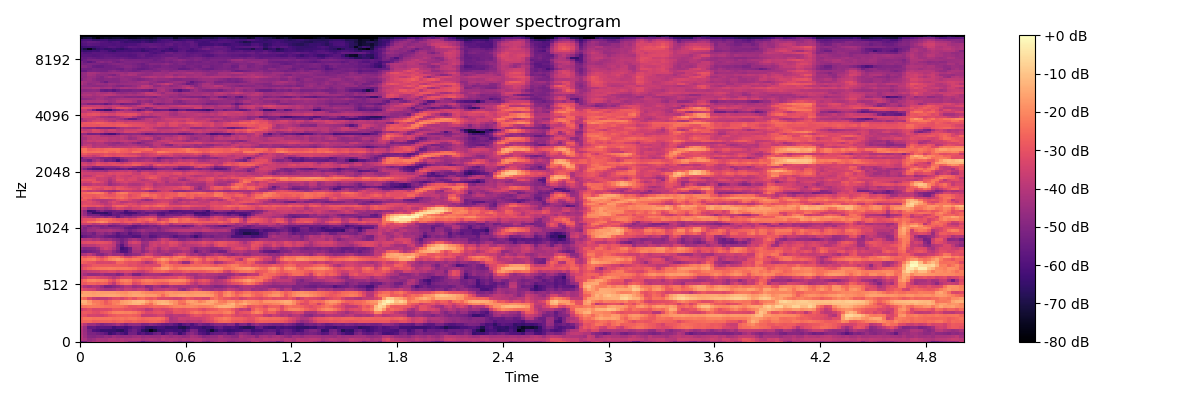

The data file committed next to this chart (first rows):
-5.479929351806640625e+01, -5.150994873046875000e+01, -4.460606384277343750e+01, -4.163136291503906250e+01, -4.029858398437500000e+01, -4.131034088134765625e+01, -4.210883331298828125e+01, -4.077906799316406250e+01, -4.054591751098632812e+01, -3.992047882080078125e+01, -3.938040924072265625e+01, -4.235357666015625000e+01, -4.758123779296875000e+01, -4.804819488525390625e+01, -5.071759796142578125e+01, -5.623648071289062500e+01, -5.094584655761718750e+01, -4.987549591064453125e+01, -4.839781951904296875e+01, -4.830305862426757812e+01, -5.047957992553710938e+01, -4.656282806396484375e+01, -4.412289810180664062e+01, -4.834649658203125000e+01
-4.009803771972656250e+01, -4.241344451904296875e+01, -4.632936096191406250e+01, -4.486342620849609375e+01, -4.204657363891601562e+01, -4.274294281005859375e+01, -4.302507781982421875e+01, -4.075405883789062500e+01, -4.107347106933593750e+01, -4.244536209106445312e+01, -4.037110137939453125e+01, -4.246298217773437500e+01, -4.154404449462890625e+01, -4.064139556884765625e+01, -4.075416564941406250e+01, -4.332846069335937500e+01, -4.245758056640625000e+01, -4.109902191162109375e+01, -4.244239807128906250e+01, -4.352913284301757812e+01, -4.006686782836914062e+01, -4.211240386962890625e+01, -4.116856002807617188e+01, -4.157087326049804688e+01
-3.946736907958984375e+01, -4.452957534790039062e+01, -4.936931228637695312e+01, -4.943686676025390625e+01, -4.836909103393554688e+01, -4.878432846069335938e+01, -4.650839996337890625e+01, -4.787653350830078125e+01, -4.463564300537109375e+01, -4.631852340698242188e+01, -4.665960693359375000e+01, -4.605173873901367188e+01, -4.676033020019531250e+01, -4.476839065551757812e+01, -4.408034896850585938e+01, -4.665098953247070312e+01, -4.550642395019531250e+01, -4.599759674072265625e+01, -4.616956710815429688e+01, -4.613991928100585938e+01, -4.313637161254882812e+01, -4.429138946533203125e+01, -4.597739410400390625e+01, -4.460310745239257812e+01
-4.075510025024414062e+01, -4.492358398437500000e+01, -5.104955291748046875e+01, -5.098569488525390625e+01, -5.330083465576171875e+01, -5.478997802734375000e+01, -5.754041290283203125e+01, -6.457443237304687500e+01, -6.099825286865234375e+01, -5.688453292846679688e+01, -5.966507720947265625e+01, -6.278919219970703125e+01, -5.343705368041992188e+01, -5.289238357543945312e+01, -6.047431182861328125e+01, -5.802743530273437500e+01, -6.177714538574218750e+01, -6.035449981689453125e+01, -5.513214492797851562e+01, -5.287374114990234375e+01, -6.116019821166992188e+01, -5.549915695190429688e+01, -5.073509216308593750e+01, -5.649407958984375000e+01
-4.085339736938476562e+01, -4.564976501464843750e+01, -5.244934463500976562e+01, -5.987614440917968750e+01, -6.099611663818359375e+01, -6.436299133300781250e+01, -6.397424316406250000e+01, -6.416503143310546875e+01, -6.459560394287109375e+01, -6.640727996826171875e+01, -6.720348358154296875e+01, -6.252475738525390625e+01, -5.651303863525390625e+01, -5.346828842163085938e+01, -5.801003646850585938e+01, -6.624214935302734375e+01, -6.856447601318359375e+01, -7.687493896484375000e+01, -7.120453643798828125e+01, -6.444187927246093750e+01, -6.326986694335937500e+01, -6.151802062988281250e+01, -6.145525360107421875e+01, -6.250290679931640625e+01
-3.920544815063476562e+01, -4.514418411254882812e+01, -5.611854553222656250e+01, -5.543883514404296875e+01, -5.841980361938476562e+01, -5.771617126464843750e+01, -5.841684722900390625e+01, -5.838257598876953125e+01, -6.301818847656250000e+01, -6.028544616699218750e+01, -6.029307556152343750e+01, -6.223421478271484375e+01, -5.958934783935546875e+01, -5.613259887695312500e+01, -5.679324340820312500e+01, -6.039952468872070312e+01, -6.525941467285156250e+01, -6.574302673339843750e+01, -6.398148345947265625e+01, -6.178050994873046875e+01, -6.170356750488281250e+01, -6.469103240966796875e+01, -6.447058105468750000e+01, -6.387625122070312500e+01
-3.457776260375976562e+01, -3.993087768554687500e+01, -4.512766647338867188e+01, -4.476943206787109375e+01, -4.784831237792968750e+01, -5.082478332519531250e+01, -4.902197265625000000e+01, -4.815137481689453125e+01, -4.652975845336914062e+01, -4.288380050659179688e+01, -4.664494323730468750e+01, -5.093037414550781250e+01, -4.696850585937500000e+01, -4.631151962280273438e+01, -4.710501098632812500e+01, -5.135827255249023438e+01, -5.105535125732421875e+01, -4.871324157714843750e+01, -5.055913543701171875e+01, -5.274685668945312500e+01, -5.499787902832031250e+01, -5.594482421875000000e+01, -5.451968765258789062e+01, -5.790898895263671875e+01
-2.688857078552246094e+01, -2.594730949401855469e+01, -2.553551483154296875e+01, -2.757863998413085938e+01, -2.744657897949218750e+01, -2.675637054443359375e+01, -2.678934669494628906e+01, -2.643225288391113281e+01, -2.761943054199218750e+01, -2.642515182495117188e+01, -2.555111312866210938e+01, -2.737683677673339844e+01, -2.807071685791015625e+01, -2.628236770629882812e+01, -2.754950904846191406e+01, -2.826706314086914062e+01, -2.770322418212890625e+01, -2.627433776855468750e+01, -2.586831283569335938e+01, -2.693507766723632812e+01, -2.953079032897949219e+01, -3.459229278564453125e+01, -4.099170684814453125e+01, -4.057266998291015625e+01
-2.637548065185546875e+01, -2.343724441528320312e+01, -2.288641357421875000e+01, -2.382893753051757812e+01, -2.359590911865234375e+01, -2.373428726196289062e+01, -2.369214248657226562e+01, -2.336437034606933594e+01, -2.434786605834960938e+01, -2.391121292114257812e+01, -2.304106903076171875e+01, -2.435455322265625000e+01, -2.300127410888671875e+01, -2.286058807373046875e+01, -2.473061180114746094e+01, -2.612147140502929688e+01, -2.515746498107910156e+01, -2.465892028808593750e+01, -2.438219261169433594e+01, -2.399638175964355469e+01, -2.535915946960449219e+01, -3.113015937805175781e+01, -4.187041473388671875e+01, -3.959011077880859375e+01
-2.999838447570800781e+01, -3.042707061767578125e+01, -3.379946899414062500e+01, -3.389959716796875000e+01, -3.442499160766601562e+01, -3.489819717407226562e+01, -3.259251022338867188e+01, -2.976031494140625000e+01, -2.815309333801269531e+01, -2.714036178588867188e+01, -2.742505455017089844e+01, -2.691189956665039062e+01, -2.649780464172363281e+01, -2.743968582153320312e+01, -2.899875640869140625e+01, -3.708137893676757812e+01, -3.693641281127929688e+01, -3.719105148315429688e+01, -3.602306747436523438e+01, -3.383065032958984375e+01, -3.435272598266601562e+01, -3.907745361328125000e+01, -4.090842437744140625e+01, -3.904572296142578125e+01
-2.922482299804687500e+01, -2.791908645629882812e+01, -2.877356719970703125e+01, -3.096607017517089844e+01, -3.157195854187011719e+01, -2.872861099243164062e+01, -2.689262199401855469e+01, -2.415451240539550781e+01, -2.130351829528808594e+01, -2.075660896301269531e+01, -2.092266464233398438e+01, -2.139693450927734375e+01, -2.117235946655273438e+01, -2.240316009521484375e+01, -2.514462852478027344e+01, -2.915890121459960938e+01, -3.288233947753906250e+01, -3.264852523803710938e+01, -3.043578720092773438e+01, -2.974442481994628906e+01, -3.023438453674316406e+01, -3.449418258666992188e+01, -3.444506835937500000e+01, -2.958886337280273438e+01
-3.560440826416015625e+01, -3.271876525878906250e+01, -3.038359642028808594e+01, -3.332029724121093750e+01, -3.299352264404296875e+01, -3.229812622070312500e+01, -3.251526641845703125e+01, -3.179259109497070312e+01, -2.861466026306152344e+01, -2.862994194030761719e+01, -2.862159919738769531e+01, -3.051169776916503906e+01, -3.005999755859375000e+01, -3.177075004577636719e+01, -3.353151321411132812e+01, -3.460915374755859375e+01, -3.927456665039062500e+01, -3.797050476074218750e+01, -3.244330215454101562e+01, -3.218025588989257812e+01, -3.400090408325195312e+01, -3.367530822753906250e+01, -3.162071609497070312e+01, -2.819833564758300781e+01
-2.376717758178710938e+01, -2.343727874755859375e+01, -2.202641296386718750e+01, -2.208153915405273438e+01, -2.271872711181640625e+01, -2.334199905395507812e+01, -2.431253433227539062e+01, -2.464669799804687500e+01, -2.380288505554199219e+01, -2.394878768920898438e+01, -2.417849922180175781e+01, -2.650679779052734375e+01, -2.959070205688476562e+01, -2.916165924072265625e+01, -2.782746124267578125e+01, -2.840473747253417969e+01, -2.857887840270996094e+01, -2.665002632141113281e+01, -2.514571762084960938e+01, -2.563654327392578125e+01, -2.587880325317382812e+01, -2.486545944213867188e+01, -2.274920463562011719e+01, -2.091894912719726562e+01
-1.633447074890136719e+01, -1.416677665710449219e+01, -1.630296707153320312e+01, -2.041421890258789062e+01, -2.214422607421875000e+01, -2.433973693847656250e+01, -2.778862571716308594e+01, -2.564309501647949219e+01, -2.205911636352539062e+01, -2.041314506530761719e+01, -1.706730651855468750e+01, -1.572873687744140625e+01, -1.407051277160644531e+01, -1.262699317932128906e+01, -1.277754402160644531e+01, -1.548486137390136719e+01, -2.068178939819335938e+01, -2.468637084960937500e+01, -1.768992042541503906e+01, -1.333416557312011719e+01, -1.182084274291992188e+01, -1.217165565490722656e+01, -1.486182975769042969e+01, -1.916784667968750000e+01
-1.269223213195800781e+01, -1.290106391906738281e+01, -1.763904953002929688e+01, -2.266043281555175781e+01, -2.257286453247070312e+01, -2.416737747192382812e+01, -2.860739707946777344e+01, -2.471717453002929688e+01, -2.177256011962890625e+01, -2.188322448730468750e+01, -1.667957305908203125e+01, -1.546039867401123047e+01, -1.433249664306640625e+01, -1.179838752746582031e+01, -1.100721931457519531e+01, -1.143402099609375000e+01, -1.545693874359130859e+01, -1.877667427062988281e+01, -1.537224388122558594e+01, -1.333761405944824219e+01, -1.274229621887207031e+01, -1.374348640441894531e+01, -1.676640319824218750e+01, -1.881595611572265625e+01
-2.367926025390625000e+01, -2.565322685241699219e+01, -3.238446807861328125e+01, -3.699487304687500000e+01, -3.882312774658203125e+01, -3.803421401977539062e+01, -3.821276092529296875e+01, -3.519047546386718750e+01, -3.204958343505859375e+01, -3.134647560119628906e+01, -3.417760086059570312e+01, -3.115443038940429688e+01, -2.747274780273437500e+01, -3.005794334411621094e+01, -2.571335983276367188e+01, -2.474992752075195312e+01, -2.825347137451171875e+01, -2.996903038024902344e+01, -2.753230667114257812e+01, -3.261219024658203125e+01, -3.284249877929687500e+01, -3.300926208496093750e+01, -3.389427947998046875e+01, -3.558969116210937500e+01
-1.445096588134765625e+01, -1.521997356414794922e+01, -1.552147483825683594e+01, -1.607240295410156250e+01, -1.566029930114746094e+01, -1.533732604980468750e+01, -1.519509696960449219e+01, -1.488939094543457031e+01, -1.491829109191894531e+01, -1.562330245971679688e+01, -1.670354080200195312e+01, -1.745466613769531250e+01, -1.602807617187500000e+01, -1.493781471252441406e+01, -1.527027702331542969e+01, -1.555336761474609375e+01, -1.698768997192382812e+01, -1.667920303344726562e+01, -1.695897674560546875e+01, -1.988350105285644531e+01, -2.493648338317871094e+01, -1.991653060913085938e+01, -1.681114959716796875e+01, -1.673582839965820312e+01
-1.831828308105468750e+01, -1.566048431396484375e+01, -1.606824302673339844e+01, -1.694797515869140625e+01, -1.618354988098144531e+01, -1.660536384582519531e+01, -1.676189994812011719e+01, -1.669211006164550781e+01, -1.674066734313964844e+01, -1.792022323608398438e+01, -1.862530708312988281e+01, -1.908340263366699219e+01, -1.700326919555664062e+01, -1.599752330780029297e+01, -1.651092720031738281e+01, -1.855424499511718750e+01, -2.013286590576171875e+01, -2.080678558349609375e+01, -2.178215408325195312e+01, -2.136581993103027344e+01, -2.176856040954589844e+01, -1.888653945922851562e+01, -1.783094024658203125e+01, -1.884290504455566406e+01
-3.030792999267578125e+01, -3.294861221313476562e+01, -3.414414978027343750e+01, -3.511029434204101562e+01, -3.983549880981445312e+01, -4.184606933593750000e+01, -4.334403228759765625e+01, -4.301540756225585938e+01, -4.224671173095703125e+01, -3.903469848632812500e+01, -4.071340179443359375e+01, -3.648742294311523438e+01, -3.694181823730468750e+01, -3.844997787475585938e+01, -3.599238586425781250e+01, -3.686988830566406250e+01, -4.079233551025390625e+01, -4.718250274658203125e+01, -3.942812728881835938e+01, -3.870206451416015625e+01, -3.835741043090820312e+01, -3.626540756225585938e+01, -3.832642364501953125e+01, -3.896706390380859375e+01
-3.621395111083984375e+01, -4.113917160034179688e+01, -4.331504058837890625e+01, -4.106495666503906250e+01, -4.199623870849609375e+01, -4.596841049194335938e+01, -5.173391723632812500e+01, -5.141938781738281250e+01, -4.905749511718750000e+01, -4.677050781250000000e+01, -4.454464340209960938e+01, -4.004977416992187500e+01, -4.063634109497070312e+01, -4.549239349365234375e+01, -4.346288681030273438e+01, -4.239438247680664062e+01, -4.900672149658203125e+01, -4.750971984863281250e+01, -4.258780288696289062e+01, -4.370850372314453125e+01, -4.804404830932617188e+01, -4.681184387207031250e+01, -4.238474655151367188e+01, -4.383613586425781250e+01
-2.813852119445800781e+01, -2.859302520751953125e+01, -2.646868896484375000e+01, -2.629103088378906250e+01, -2.784613037109375000e+01, -2.679158210754394531e+01, -2.752850532531738281e+01, -3.292677307128906250e+01, -3.865190887451171875e+01, -2.971980857849121094e+01, -2.601595878601074219e+01, -2.382738685607910156e+01, -2.468411445617675781e+01, -3.255867767333984375e+01, -3.081422805786132812e+01, -2.607188987731933594e+01, -2.474062347412109375e+01, -2.482540321350097656e+01, -2.646345901489257812e+01, -2.784178543090820312e+01, -2.913706207275390625e+01, -2.877756500244140625e+01, -2.467997932434082031e+01, -2.490219688415527344e+01
-2.785801506042480469e+01, -2.427726364135742188e+01, -2.082811355590820312e+01, -2.024151039123535156e+01, -2.140845489501953125e+01, -2.183572387695312500e+01, -2.297133255004882812e+01, -2.765589141845703125e+01, -3.150980567932128906e+01, -2.540692138671875000e+01, -2.152483749389648438e+01, -2.057024383544921875e+01, -2.157696151733398438e+01, -2.729471206665039062e+01, -2.623443031311035156e+01, -2.273415184020996094e+01, -2.094762420654296875e+01, -2.143515205383300781e+01, -2.300219154357910156e+01, -2.288636207580566406e+01, -2.299519920349121094e+01, -2.216163444519042969e+01, -2.016781616210937500e+01, -1.990283393859863281e+01
-3.815509033203125000e+01, -3.519610214233398438e+01, -3.136369132995605469e+01, -3.111306953430175781e+01, -3.228236770629882812e+01, -3.383482742309570312e+01, -3.462014389038085938e+01, -3.694519805908203125e+01, -4.041696166992187500e+01, -3.708851623535156250e+01, -3.297832489013671875e+01, -3.262899398803710938e+01, -3.249641036987304688e+01, -3.571128082275390625e+01, -3.636221313476562500e+01, -3.583089447021484375e+01, -3.402243804931640625e+01, -3.510950469970703125e+01, -3.659764862060546875e+01, -3.501103210449218750e+01, -3.414842987060546875e+01, -3.297705078125000000e+01, -3.201831436157226562e+01, -3.212210464477539062e+01
-4.021566390991210938e+01, -4.345547485351562500e+01, -4.697155761718750000e+01, -4.699054718017578125e+01, -4.626789855957031250e+01, -4.440208816528320312e+01, -4.731438446044921875e+01, -4.718763732910156250e+01, -4.681679916381835938e+01, -5.065151596069335938e+01, -4.810356140136718750e+01, -4.051928329467773438e+01, -4.288934326171875000e+01, -5.139542388916015625e+01, -5.203557586669921875e+01, -4.567108917236328125e+01, -4.378662872314453125e+01, -4.274792480468750000e+01, -4.254785919189453125e+01, -4.287139892578125000e+01, -4.524508285522460938e+01, -4.562149810791015625e+01, -4.371958923339843750e+01, -4.034310150146484375e+01
-3.898685836791992188e+01, -3.929991149902343750e+01, -3.740930557250976562e+01, -3.650374984741210938e+01, -3.581336593627929688e+01, -3.367757797241210938e+01, -3.352533721923828125e+01, -3.209787368774414062e+01, -3.227364349365234375e+01, -3.477585220336914062e+01, -3.322292709350585938e+01, -3.204701232910156250e+01, -3.195561027526855469e+01, -3.475766754150390625e+01, -3.677180099487304688e+01, -3.758049774169921875e+01, -3.392846298217773438e+01, -3.047982978820800781e+01, -2.749816131591796875e+01, -2.698011779785156250e+01, -2.563939094543457031e+01, -2.775268745422363281e+01, -3.102519989013671875e+01, -3.108285331726074219e+01
-3.273503875732421875e+01, -2.885210227966308594e+01, -2.623167228698730469e+01, -2.422881698608398438e+01, -2.342248153686523438e+01, -2.267893600463867188e+01, -2.228885269165039062e+01, -2.183436393737792969e+01, -2.216923522949218750e+01, -2.291389465332031250e+01, -2.251922988891601562e+01, -2.263361358642578125e+01, -2.341886138916015625e+01, -2.447665405273437500e+01, -2.797489547729492188e+01, -2.921453857421875000e+01, -2.734869766235351562e+01, -2.760560798645019531e+01, -2.254792404174804688e+01, -2.046009445190429688e+01, -1.669258308410644531e+01, -1.643185806274414062e+01, -2.088126945495605469e+01, -2.348090171813964844e+01
-3.495868301391601562e+01, -3.254340362548828125e+01, -3.103013229370117188e+01, -2.817867469787597656e+01, -2.833067321777343750e+01, -2.851342201232910156e+01, -2.831901931762695312e+01, -2.820490455627441406e+01, -2.883133697509765625e+01, -2.808669090270996094e+01, -2.877267074584960938e+01, -2.886962509155273438e+01, -3.133366203308105469e+01, -3.043659782409667969e+01, -3.229261398315429688e+01, -3.317480468750000000e+01, -3.162322616577148438e+01, -3.261904907226562500e+01, -3.226543426513671875e+01, -3.160940361022949219e+01, -2.252935981750488281e+01, -2.086785125732421875e+01, -2.383337593078613281e+01, -2.671244812011718750e+01
-2.632299804687500000e+01, -2.774749946594238281e+01, -2.952268028259277344e+01, -3.043256950378417969e+01, -3.396356964111328125e+01, -3.369464111328125000e+01, -3.291540527343750000e+01, -3.374087142944335938e+01, -3.246608352661132812e+01, -2.592039489746093750e+01, -2.607660293579101562e+01, -2.919159698486328125e+01, -3.065164756774902344e+01, -3.034205245971679688e+01, -3.222892761230468750e+01, -3.625395965576171875e+01, -4.132978820800781250e+01, -3.851079177856445312e+01, -3.322071456909179688e+01, -2.634509849548339844e+01, -2.251375961303710938e+01, -2.521428298950195312e+01, -3.208320236206054688e+01, -3.108280944824218750e+01
-2.494978332519531250e+01, -2.381687927246093750e+01, -2.262577819824218750e+01, -2.142008972167968750e+01, -2.552983474731445312e+01, -2.799915122985839844e+01, -2.447266006469726562e+01, -2.106876945495605469e+01, -1.917402076721191406e+01, -1.743260765075683594e+01, -1.899745178222656250e+01, -2.260480308532714844e+01, -2.378251457214355469e+01, -2.213063430786132812e+01, -2.271696281433105469e+01, -2.747599220275878906e+01, -2.882251167297363281e+01, -2.847738647460937500e+01, -2.457137680053710938e+01, -2.020639038085937500e+01, -1.691162109375000000e+01, -1.897288894653320312e+01, -2.336275100708007812e+01, -2.107155990600585938e+01
-2.685872077941894531e+01, -2.970236015319824219e+01, -2.695553588867187500e+01, -2.601517295837402344e+01, -3.076408004760742188e+01, -3.453615188598632812e+01, -2.977573013305664062e+01, -2.381063079833984375e+01, -2.296726417541503906e+01, -2.356286621093750000e+01, -2.765670394897460938e+01, -3.251988220214843750e+01, -3.377177429199218750e+01, -2.932172012329101562e+01, -2.632068443298339844e+01, -2.550081634521484375e+01, -2.366332817077636719e+01, -2.488711929321289062e+01, -3.002330398559570312e+01, -3.005013847351074219e+01, -2.561620140075683594e+01, -2.574744796752929688e+01, -2.823495101928710938e+01, -2.290729141235351562e+01
-4.294516372680664062e+01, -4.147168350219726562e+01, -3.831291198730468750e+01, -4.255715179443359375e+01, -4.844349670410156250e+01, -4.963899612426757812e+01, -4.578712844848632812e+01, -4.240002059936523438e+01, -4.579208755493164062e+01, -4.516936874389648438e+01, -4.469688796997070312e+01, -5.223778915405273438e+01, -4.986153030395507812e+01, -4.680856323242187500e+01, -4.571327209472656250e+01, -4.075351715087890625e+01, -3.440549468994140625e+01, -3.543110656738281250e+01, -4.063409042358398438e+01, -4.233499145507812500e+01, -4.432379150390625000e+01, -4.617745971679687500e+01, -4.424575424194335938e+01, -3.854590606689453125e+01
-5.318170166015625000e+01, -5.443952178955078125e+01, -5.282913970947265625e+01, -5.097488021850585938e+01, -4.939693069458007812e+01, -4.285878753662109375e+01, -4.191960525512695312e+01, -4.202217102050781250e+01, -4.790648651123046875e+01, -5.326496124267578125e+01, -5.949633789062500000e+01, -5.937042236328125000e+01, -5.303111267089843750e+01, -4.343630599975585938e+01, -4.276132965087890625e+01, -4.783767700195312500e+01, -4.434625625610351562e+01, -3.906381988525390625e+01, -4.163054275512695312e+01, -4.552378082275390625e+01, -4.250388717651367188e+01, -4.105013275146484375e+01, -4.398021697998046875e+01, -4.443778610229492188e+01
-4.784899902343750000e+01, -5.044496536254882812e+01, -4.959420394897460938e+01, -4.935664749145507812e+01, -4.560398864746093750e+01, -3.792752456665039062e+01, -3.463469696044921875e+01, -3.691051483154296875e+01, -4.246827697753906250e+01, -4.967359924316406250e+01, -6.302036285400390625e+01, -6.026413726806640625e+01, -5.377880096435546875e+01, -4.133883666992187500e+01, -4.042663574218750000e+01, -4.691176605224609375e+01, -4.034588623046875000e+01, -3.630101013183593750e+01, -3.903710174560546875e+01, -4.397682189941406250e+01, -3.831521987915039062e+01, -3.629526519775390625e+01, -4.059986114501953125e+01, -4.097459411621093750e+01
-4.025503540039062500e+01, -3.949696731567382812e+01, -3.890014648437500000e+01, -3.879571533203125000e+01, -3.625062942504882812e+01, -3.462835693359375000e+01, -3.485198593139648438e+01, -3.595141983032226562e+01, -3.897323226928710938e+01, -5.012258911132812500e+01, -5.819808197021484375e+01, -4.868990325927734375e+01, -4.157009887695312500e+01, -3.917489624023437500e+01, -3.935338211059570312e+01, -4.725110626220703125e+01, -4.525832366943359375e+01, -3.697202301025390625e+01, -3.482240295410156250e+01, -3.765978622436523438e+01, -3.654875564575195312e+01, -3.681373596191406250e+01, -3.269512557983398438e+01, -3.378890228271484375e+01
-3.311061477661132812e+01, -3.176618957519531250e+01, -3.098723602294921875e+01, -3.132536506652832031e+01, -3.014346694946289062e+01, -3.014022064208984375e+01, -3.109526062011718750e+01, -3.280571365356445312e+01, -3.845674896240234375e+01, -4.635576629638671875e+01, -5.269203186035156250e+01, -4.663569641113281250e+01, -3.641479873657226562e+01, -3.315002059936523438e+01, -3.553017044067382812e+01, -4.440411376953125000e+01, -4.465469741821289062e+01, -3.738551712036132812e+01, -3.549570465087890625e+01, -3.653906250000000000e+01, -3.220670700073242188e+01, -3.476519012451171875e+01, -3.121178436279296875e+01, -3.166750144958496094e+01
-3.851073074340820312e+01, -4.016884613037109375e+01, -3.933453369140625000e+01, -4.198121261596679688e+01, -4.086918258666992188e+01, -4.414239501953125000e+01, -4.598416137695312500e+01, -4.447718048095703125e+01, -4.831040191650390625e+01, -5.018947219848632812e+01, -5.289894485473632812e+01, -4.986375427246093750e+01, -4.513946151733398438e+01, -4.276770782470703125e+01, -4.545145034790039062e+01, -5.078592681884765625e+01, -4.906592559814453125e+01, -5.005683898925781250e+01, -4.835281753540039062e+01, -4.240567779541015625e+01, -3.654964447021484375e+01, -3.809342575073242188e+01, -4.291081237792968750e+01, -4.552314758300781250e+01
-5.865300750732421875e+01, -5.532039260864257812e+01, -5.346704864501953125e+01, -5.185995483398437500e+01, -4.961562347412109375e+01, -5.154566955566406250e+01, -5.450063323974609375e+01, -5.601873779296875000e+01, -5.635446929931640625e+01, -5.910660171508789062e+01, -5.719046783447265625e+01, -5.706237030029296875e+01, -5.665859985351562500e+01, -5.964261627197265625e+01, -5.930654907226562500e+01, -5.309505462646484375e+01, -5.229243469238281250e+01, -5.840115737915039062e+01, -5.727127838134765625e+01, -5.322687530517578125e+01, -5.134919738769531250e+01, -5.202088546752929688e+01, -5.464860534667968750e+01, -5.848563766479492188e+01
-5.262153244018554688e+01, -5.200554275512695312e+01, -5.054113006591796875e+01, -5.348301696777343750e+01, -4.738579940795898438e+01, -4.652760696411132812e+01, -5.007570648193359375e+01, -4.834265136718750000e+01, -5.233301544189453125e+01, -5.762884521484375000e+01, -5.417180633544921875e+01, -5.305852508544921875e+01, -5.900997543334960938e+01, -5.545702362060546875e+01, -5.441481018066406250e+01, -4.907655334472656250e+01, -5.027637481689453125e+01, -5.421868896484375000e+01, -5.389469146728515625e+01, -5.292509460449218750e+01, -5.301654052734375000e+01, -5.288430786132812500e+01, -5.254660034179687500e+01, -5.211814880371093750e+01
-4.919937896728515625e+01, -4.963114166259765625e+01, -4.494725036621093750e+01, -4.498989105224609375e+01, -4.279528045654296875e+01, -4.264537048339843750e+01, -4.277213668823242188e+01, -4.149806213378906250e+01, -4.343231964111328125e+01, -4.459063339233398438e+01, -4.567108535766601562e+01, -5.002388763427734375e+01, -5.305194091796875000e+01, -4.978925323486328125e+01, -4.701158142089843750e+01, -4.428029632568359375e+01, -4.697509384155273438e+01, -4.734706497192382812e+01, -4.596394348144531250e+01, -4.928774261474609375e+01, -4.662854003906250000e+01, -4.355182647705078125e+01, -4.162754058837890625e+01, -4.023275756835937500e+01
-4.672592926025390625e+01, -5.072427368164062500e+01, -4.681119537353515625e+01, -4.472299194335937500e+01, -4.613979721069335938e+01, -4.984216308593750000e+01, -4.876975250244140625e+01, -4.769608688354492188e+01, -4.857524490356445312e+01, -4.871900177001953125e+01, -4.941833496093750000e+01, -5.529547882080078125e+01, -5.670444107055664062e+01, -5.650791931152343750e+01, -5.314961242675781250e+01, -5.191509246826171875e+01, -5.080184173583984375e+01, -4.935926818847656250e+01, -4.832293701171875000e+01, -5.144915008544921875e+01, -4.711872482299804688e+01, -4.650706481933593750e+01, -4.484640884399414062e+01, -4.475712966918945312e+01
-4.687549591064453125e+01, -4.742785644531250000e+01, -5.211460113525390625e+01, -4.856975555419921875e+01, -4.957046508789062500e+01, -5.096543884277343750e+01, -4.900696563720703125e+01, -5.475450134277343750e+01, -5.338815307617187500e+01, -5.212689590454101562e+01, -5.104366302490234375e+01, -5.133992385864257812e+01, -5.354959106445312500e+01, -5.728876495361328125e+01, -5.546719741821289062e+01, -5.369363403320312500e+01, -5.398439788818359375e+01, -5.057034301757812500e+01, -5.221852493286132812e+01, -4.875005340576171875e+01, -4.575875091552734375e+01, -4.651745986938476562e+01, -5.029821014404296875e+01, -4.964347076416015625e+01
-3.616314697265625000e+01, -3.593489456176757812e+01, -3.592049407958984375e+01, -3.975700378417968750e+01, -3.808242034912109375e+01, -3.493337249755859375e+01, -3.650421142578125000e+01, -4.072602081298828125e+01, -4.443349838256835938e+01, -4.288175964355468750e+01, -3.940150833129882812e+01, -3.884110260009765625e+01, -3.587635421752929688e+01, -4.164445877075195312e+01, -4.399003601074218750e+01, -3.788780212402343750e+01, -4.182791137695312500e+01, -4.009704589843750000e+01, -3.845019531250000000e+01, -3.440735626220703125e+01, -3.036362457275390625e+01, -3.389061737060546875e+01, -4.181151962280273438e+01, -3.663537216186523438e+01
-3.096878623962402344e+01, -2.883995246887207031e+01, -2.424062919616699219e+01, -2.332642364501953125e+01, -2.092926597595214844e+01, -1.897757148742675781e+01, -2.100373649597167969e+01, -2.619957733154296875e+01, -2.639808464050292969e+01, -2.702432632446289062e+01, -3.034987068176269531e+01, -2.750556945800781250e+01, -2.737217140197753906e+01, -2.840869140625000000e+01, -2.714039421081542969e+01, -2.987867927551269531e+01, -3.229378128051757812e+01, -2.757405662536621094e+01, -2.913346290588378906e+01, -2.714341354370117188e+01, -2.419724464416503906e+01, -2.657044219970703125e+01, -2.294393920898437500e+01, -2.102074050903320312e+01
-3.363426208496093750e+01, -3.034590911865234375e+01, -2.978700065612792969e+01, -2.984482192993164062e+01, -2.606136131286621094e+01, -2.424722671508789062e+01, -2.465744781494140625e+01, -2.592279624938964844e+01, -2.870454788208007812e+01, -3.071791267395019531e+01, -3.097205162048339844e+01, -2.970862197875976562e+01, -3.332278442382812500e+01, -3.126132202148437500e+01, -2.731923484802246094e+01, -2.829401397705078125e+01, -2.630651473999023438e+01, -2.358638763427734375e+01, -2.681677246093750000e+01, -3.752462387084960938e+01, -3.289974212646484375e+01, -3.075944137573242188e+01, -2.403282928466796875e+01, -2.240697097778320312e+01
-3.714207458496093750e+01, -3.894530487060546875e+01, -4.156648635864257812e+01, -4.479035949707031250e+01, -4.545723342895507812e+01, -4.395082092285156250e+01, -4.741590881347656250e+01, -4.388500976562500000e+01, -4.744747161865234375e+01, -5.555971527099609375e+01, -4.916897583007812500e+01, -4.560980224609375000e+01, -4.695548629760742188e+01, -4.518523406982421875e+01, -4.044873046875000000e+01, -3.716321945190429688e+01, -3.445618057250976562e+01, -3.421973419189453125e+01, -3.539756393432617188e+01, -4.597315216064453125e+01, -4.640307617187500000e+01, -4.539228820800781250e+01, -4.380487060546875000e+01, -3.998250579833984375e+01
-4.134091567993164062e+01, -4.579494476318359375e+01, -5.261833190917968750e+01, -5.201542663574218750e+01, -5.298972320556640625e+01, -5.753209686279296875e+01, -5.963602447509765625e+01, -6.077748870849609375e+01, -5.561251831054687500e+01, -5.634046173095703125e+01, -5.256574249267578125e+01, -5.563812255859375000e+01, -5.801404571533203125e+01, -5.367524719238281250e+01, -5.251627349853515625e+01, -5.342959594726562500e+01, -5.148291778564453125e+01, -4.600932693481445312e+01, -4.672795867919921875e+01, -5.591478729248046875e+01, -5.793253326416015625e+01, -5.256585693359375000e+01, -5.114539337158203125e+01, -5.261745452880859375e+01
-4.149590301513671875e+01, -4.667065048217773438e+01, -5.736420822143554688e+01, -6.533689117431640625e+01, -6.493600463867187500e+01, -6.446414947509765625e+01, -6.614057922363281250e+01, -6.078726959228515625e+01, -5.421829986572265625e+01, -5.606886291503906250e+01, -5.851298522949218750e+01, -6.238484954833984375e+01, -6.191573333740234375e+01, -6.126946258544921875e+01, -5.651622009277343750e+01, -5.337664794921875000e+01, -5.685750579833984375e+01, -5.508407211303710938e+01, -5.438963317871093750e+01, -5.872726058959960938e+01, -5.992311096191406250e+01, -5.687810516357421875e+01, -5.823494338989257812e+01, -5.692194366455078125e+01
-4.218412399291992188e+01, -4.799999618530273438e+01, -6.498021697998046875e+01, -6.266818237304687500e+01, -5.510892105102539062e+01, -5.057667541503906250e+01, -5.496822738647460938e+01, -5.624739074707031250e+01, -5.413837814331054688e+01, -5.240459442138671875e+01, -5.203457641601562500e+01, -6.109839630126953125e+01, -5.484014892578125000e+01, -5.097556686401367188e+01, -5.312593841552734375e+01, -5.170479202270507812e+01, -4.829956817626953125e+01, -4.738708877563476562e+01, -5.056348419189453125e+01, -5.149007415771484375e+01, -5.371064758300781250e+01, -5.409806823730468750e+01, -6.045568084716796875e+01, -5.947904968261718750e+01
-3.649538421630859375e+01, -3.880884552001953125e+01, -4.463465499877929688e+01, -4.409267425537109375e+01, -4.113771820068359375e+01, -4.138742828369140625e+01, -4.449123001098632812e+01, -4.205120468139648438e+01, -3.674909210205078125e+01, -3.278953170776367188e+01, -3.429625320434570312e+01, -3.709672546386718750e+01, -3.773049926757812500e+01, -3.499026107788085938e+01, -3.402446365356445312e+01, -3.180803108215332031e+01, -3.208103179931640625e+01, -3.490888214111328125e+01, -3.347198104858398438e+01, -3.413581466674804688e+01, -3.218529891967773438e+01, -3.504839324951171875e+01, -3.529846954345703125e+01, -3.781863784790039062e+01
-3.020970916748046875e+01, -2.822447967529296875e+01, -2.980016708374023438e+01, -3.029352378845214844e+01, -2.901778221130371094e+01, -3.114851951599121094e+01, -3.522530746459960938e+01, -3.512236785888671875e+01, -2.832142066955566406e+01, -2.590591812133789062e+01, -2.616760635375976562e+01, -2.809780120849609375e+01, -3.178714752197265625e+01, -2.976850128173828125e+01, -3.154237747192382812e+01, -2.780914115905761719e+01, -2.615912628173828125e+01, -2.814587783813476562e+01, -2.616998672485351562e+01, -2.413847541809082031e+01, -2.555036926269531250e+01, -2.810023117065429688e+01, -3.116668319702148438e+01, -3.035593986511230469e+01
-3.318628692626953125e+01, -3.186873245239257812e+01, -3.238401794433593750e+01, -3.380094909667968750e+01, -3.489717102050781250e+01, -3.711983108520507812e+01, -3.940500640869140625e+01, -3.715524291992187500e+01, -3.323191833496093750e+01, -3.441486740112304688e+01, -3.539328002929687500e+01, -3.304875564575195312e+01, -3.139513015747070312e+01, -3.355707931518554688e+01, -3.642548370361328125e+01, -3.448978805541992188e+01, -3.410346984863281250e+01, -3.450510025024414062e+01, -3.260647583007812500e+01, -2.982121467590332031e+01, -2.945869636535644531e+01, -3.019180870056152344e+01, -3.702569961547851562e+01, -3.858526229858398438e+01
-3.347594070434570312e+01, -3.254130172729492188e+01, -3.136215591430664062e+01, -3.364434051513671875e+01, -3.604676055908203125e+01, -4.094668579101562500e+01, -4.021236801147460938e+01, -3.554111480712890625e+01, -3.184634971618652344e+01, -3.469614410400390625e+01, -4.031028366088867188e+01, -3.992215728759765625e+01, -3.744196701049804688e+01, -3.715864181518554688e+01, -4.024540710449218750e+01, -3.717038345336914062e+01, -3.695793914794921875e+01, -3.730649185180664062e+01, -3.658978271484375000e+01, -3.534563827514648438e+01, -3.351519775390625000e+01, -3.385694122314453125e+01, -3.728840255737304688e+01, -4.176859283447265625e+01
-2.785316467285156250e+01, -2.947724914550781250e+01, -3.340048217773437500e+01, -3.791912841796875000e+01, -4.026640319824218750e+01, -4.096331024169921875e+01, -4.083218765258789062e+01, -3.920975494384765625e+01, -3.677313232421875000e+01, -3.171416091918945312e+01, -2.957402610778808594e+01, -3.096116638183593750e+01, -3.392476654052734375e+01, -3.744812774658203125e+01, -3.802264022827148438e+01, -4.345095825195312500e+01, -4.712731933593750000e+01, -4.464525222778320312e+01, -3.778022003173828125e+01, -3.565275955200195312e+01, -3.487229919433593750e+01, -3.549365615844726562e+01, -3.686851501464843750e+01, -3.943899536132812500e+01
-3.154579162597656250e+01, -2.652828025817871094e+01, -2.721357536315917969e+01, -3.038609695434570312e+01, -2.904854774475097656e+01, -2.554612541198730469e+01, -2.490850830078125000e+01, -2.628485488891601562e+01, -2.736050987243652344e+01, -2.539408111572265625e+01, -2.373825836181640625e+01, -2.632180023193359375e+01, -2.995266914367675781e+01, -2.820300102233886719e+01, -2.742345428466796875e+01, -3.057830429077148438e+01, -3.265964508056640625e+01, -2.985198593139648438e+01, -2.570933723449707031e+01, -2.836177253723144531e+01, -2.976135063171386719e+01, -2.596141052246093750e+01, -2.808411407470703125e+01, -3.366173171997070312e+01
-2.742591667175292969e+01, -2.780851745605468750e+01, -2.784537506103515625e+01, -2.861058425903320312e+01, -2.728517723083496094e+01, -2.605645561218261719e+01, -2.795391273498535156e+01, -2.990770530700683594e+01, -2.941503334045410156e+01, -2.624698638916015625e+01, -2.543429756164550781e+01, -2.683524322509765625e+01, -3.156529617309570312e+01, -2.959663391113281250e+01, -2.783333969116210938e+01, -2.332511138916015625e+01, -2.267683982849121094e+01, -2.585697174072265625e+01, -2.497558975219726562e+01, -2.823025703430175781e+01, -3.083908081054687500e+01, -2.856472969055175781e+01, -2.721876907348632812e+01, -2.787813949584960938e+01
-2.699333381652832031e+01, -2.514020919799804688e+01, -2.345608711242675781e+01, -2.193054008483886719e+01, -2.131692123413085938e+01, -2.262684440612792969e+01, -2.722195053100585938e+01, -3.414183807373046875e+01, -2.935695266723632812e+01, -2.405613708496093750e+01, -2.162860488891601562e+01, -2.232825088500976562e+01, -2.792540740966796875e+01, -2.876452255249023438e+01, -2.928325462341308594e+01, -2.589791679382324219e+01, -2.553559684753417969e+01, -2.948967361450195312e+01, -2.999666595458984375e+01, -2.986499404907226562e+01, -3.043891143798828125e+01, -2.932304382324218750e+01, -2.809032058715820312e+01, -2.905133438110351562e+01
-3.208527755737304688e+01, -3.480158233642578125e+01, -3.816915130615234375e+01, -3.713483428955078125e+01, -3.856481170654296875e+01, -4.145931243896484375e+01, -4.334480667114257812e+01, -4.546197509765625000e+01, -4.737540435791015625e+01, -4.365956878662109375e+01, -3.882762527465820312e+01, -3.743251037597656250e+01, -3.717635726928710938e+01, -3.906800842285156250e+01, -3.909201431274414062e+01, -4.049142074584960938e+01, -4.337358093261718750e+01, -4.815919494628906250e+01, -4.748214340209960938e+01, -4.070818710327148438e+01, -3.578282546997070312e+01, -3.513426589965820312e+01, -3.930744934082031250e+01, -4.725235748291015625e+01
-2.500777053833007812e+01, -2.459465789794921875e+01, -2.612916946411132812e+01, -3.004107856750488281e+01, -3.233567810058593750e+01, -3.358891677856445312e+01, -2.947595405578613281e+01, -3.060377693176269531e+01, -3.310448074340820312e+01, -2.841798400878906250e+01, -2.968035697937011719e+01, -3.105336952209472656e+01, -3.187967491149902344e+01, -3.387469863891601562e+01, -3.653453063964843750e+01, -2.989231300354003906e+01, -2.686184310913085938e+01, -2.982173156738281250e+01, -3.509603881835937500e+01, -3.467613601684570312e+01, -3.482309722900390625e+01, -3.367197799682617188e+01, -3.384717178344726562e+01, -3.186438369750976562e+01
-2.785738563537597656e+01, -2.746453857421875000e+01, -2.941321182250976562e+01, -3.003155136108398438e+01, -2.982501411437988281e+01, -3.206273651123046875e+01, -3.056959342956542969e+01, -3.135900115966796875e+01, -3.316081619262695312e+01, -3.042950630187988281e+01, -3.107920646667480469e+01, -3.344755554199218750e+01, -3.619540405273437500e+01, -3.603764343261718750e+01, -3.638862228393554688e+01, -3.358148193359375000e+01, -3.105199241638183594e+01, -3.283486938476562500e+01, -3.874443817138671875e+01, -3.698571777343750000e+01, -3.611385345458984375e+01, -3.443638992309570312e+01, -3.400672531127929688e+01, -3.342578887939453125e+01
-3.689642333984375000e+01, -4.006494903564453125e+01, -3.936380004882812500e+01, -3.625965881347656250e+01, -3.780051803588867188e+01, -3.747577667236328125e+01, -3.981675338745117188e+01, -4.584988021850585938e+01, -4.250138854980468750e+01, -4.080982589721679688e+01, -3.896316528320312500e+01, -3.777820587158203125e+01, -4.083265686035156250e+01, -4.147868347167968750e+01, -4.105723190307617188e+01, -3.883165359497070312e+01, -3.460006332397460938e+01, -3.583177947998046875e+01, -4.167537689208984375e+01, -3.942317199707031250e+01, -3.871591186523437500e+01, -4.122370147705078125e+01, -4.063256072998046875e+01, -4.135725784301757812e+01
-3.395453643798828125e+01, -3.430655288696289062e+01, -3.423544311523437500e+01, -2.982882690429687500e+01, -3.071598243713378906e+01, -3.403987121582031250e+01, -3.811321258544921875e+01, -4.430714035034179688e+01, -3.935524749755859375e+01, -3.589847946166992188e+01, -3.464228057861328125e+01, -3.325452423095703125e+01, -3.568201828002929688e+01, -3.663061141967773438e+01, -3.675354003906250000e+01, -3.622614669799804688e+01, -3.594864654541015625e+01, -3.735853958129882812e+01, -3.863431930541992188e+01, -3.493327713012695312e+01, -3.701463699340820312e+01, -4.273226165771484375e+01, -3.728112411499023438e+01, -3.878121948242187500e+01
... 67 more rows
